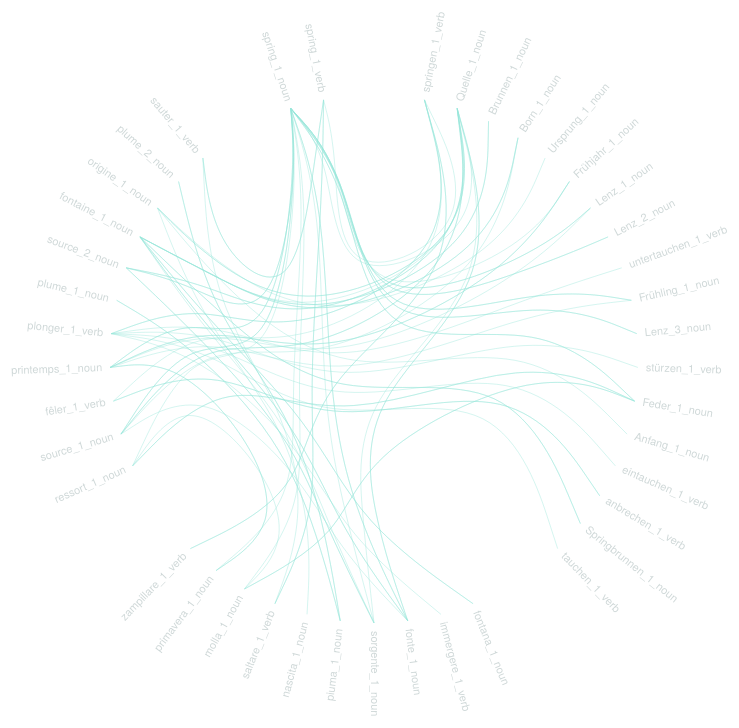
D3 v3 page, settled after 480 driven frames (8 s of simulated time); the page loaded 1 data file(s).




var width = window.innerWidth
	document.documentElement.clientWidth
	document.body.clientWidth;

var height = window.innerHeight
	document.documentElement.clientHeight
	document.body.clientHeight;

var diameter;
	if (height<width){diameter =height;}
	else{diameter =width;}

var radius = diameter / 2,
    innerRadius = radius - 120;
var cluster = d3.layout.cluster()
 	.separation(function(a, b) { return (a.parent == b.parent ? 1 : 3) / a.depth; })
    .size([360, innerRadius])
    .sort(null)
    .value(function(d) { return d.size; });
var bundle = d3.layout.bundle();
var line = d3.svg.line.radial()
    .interpolate("bundle")
    .tension(.6)
    .radius(function(d) { return d.y})
    .angle(function(d) { return d.x / 180 * Math.PI; });
var svg = d3.select("body").append("svg")
    .attr("width", diameter)
    .attr("height", diameter)
  .append("g")
    .attr("transform", "translate(" + radius + "," + radius + ")");
var link = svg.append("g").selectAll(".link"),
    node = svg.append("g").selectAll(".node");

d3.json("spring.json", function(error, classes) {
  if (error) throw error;
  var nodes = cluster.nodes(packageHierarchy(classes)),
      links = packageImports(nodes);
  link = link
      .data(bundle(links))
    .enter()
    .append("path")
    .each(function(d) { d.source = d[0], d.target = d[d.length - 1]; })
    .attr("class", "link")
    .attr("d", line);

  node = node
      .data(nodes.filter(function(n) { return !n.children; }))
    .enter().append("text")
      .attr("class", "node")
      .attr("dy", ".31em")
      .attr("transform", function(d) { return "rotate(" + (d.x - 90) + ")translate(" + (d.y + 8) + ",0)" + (d.x < 180 ? "" : "rotate(180)"); })
      .style("text-anchor", function(d) { return d.x < 180 ? "start" : "end"; })
      .text(function(d) { return d.key;})
      .on("mouseover", mouseovered)
      .on("mouseout", mouseouted);

});
function mouseovered(d) {
  node
      .each(function(n) { n.target = n.source = false; });
  link
      .classed("link--target", function(l) { if (l.target === d) return l.source.source = true; })
      .classed("link--source", function(l) { if (l.source === d) return l.target.target = true; })
    .filter(function(l) { return l.target === d || l.source === d; })
      .each(function() { this.parentNode.appendChild(this); });
  node
      .classed("node--target", function(n) { return n.target; })
      .classed("node--source", function(n) { return n.source; });
}
function mouseouted(d) {
  link
      .classed("link--target", false)
      .classed("link--source", false);
  node
      .classed("node--target", false)
      .classed("node--source", false);
}
d3.select(self.frameElement).style("height", diameter + "px");
// Lazily construct the package hierarchy from class names.
function packageHierarchy(classes) {
  var map = {};
  function find(name, data) {
    var node = map[name], i;
    if (!node) {
      node = map[name] = data || {name: name, children: []};
      if (name.length) {
        node.parent = find(name.substring(0, i = name.lastIndexOf(".")));
        node.parent.children.push(node);
        node.key = name.substring(i +1);
        node.label = name.substring(i -2,i);
      }
    }
    return node;
  }
  classes.forEach(function(d) {
    find(d.name, d);
  });
  return map[""];
}
// Return a list of imports for the given array of nodes.
function packageImports(nodes) {
  var map = {},
      imports = [];
  // Compute a map from name to node.
  nodes.forEach(function(d) {
    map[d.name] = d;
  });
  // For each import, construct a link from the source to target node.
  nodes.forEach(function(d) {
    if (d.imports) d.imports.forEach(function(i) {
      imports.push({source: map[d.name], target: map[i]});
    });
  });
  return imports;
}


### data: spring.json
[
 {
  "name": "flare.de.springen_1_verb?",
  "imports": [
   "flare.it.zampillare_1_verb?",
   "flare.fr.plonger_1_verb?",
   "flare.fr.fêler_1_verb?"
  ]
 },
 {
  "name": "flare.it.fontana_1_noun?",
  "imports": [
   "flare.fr.fontaine_1_noun?"
  ]
 },
 {
  "name": "flare.de.Quelle_1_noun?",
  "imports": [
   "flare.fr.source_2_noun?",
   "flare.fr.source_1_noun?",
   "flare.fr.origine_1_noun?",
   "flare.it.fonte_1_noun?",
   "flare.it.sorgente_1_noun?",
   "flare.fr.fontaine_1_noun?"
  ]
 },
 {
  "name": "flare.fr.ressort_1_noun?",
  "imports": [
   "flare.it.molla_1_noun?",
   "flare.de.Feder_1_noun?"
  ]
 },
 {
  "name": "flare.fr.source_1_noun?",
  "imports": [
   "flare.en.spring_1_noun?",
   "flare.de.Quelle_1_noun?"
  ]
 },
 {
  "name": "flare.de.Brunnen_1_noun?",
  "imports": [
   "flare.fr.fontaine_1_noun?"
  ]
 },
 {
  "name": "flare.fr.fêler_1_verb?",
  "imports": [
   "flare.de.anbrechen_1_verb?"
  ]
 },
 {
  "name": "flare.de.Born_1_noun?",
  "imports": [
   "flare.fr.fontaine_1_noun?",
   "flare.fr.source_1_noun?"
  ]
 },
 "... 52 more items"
]